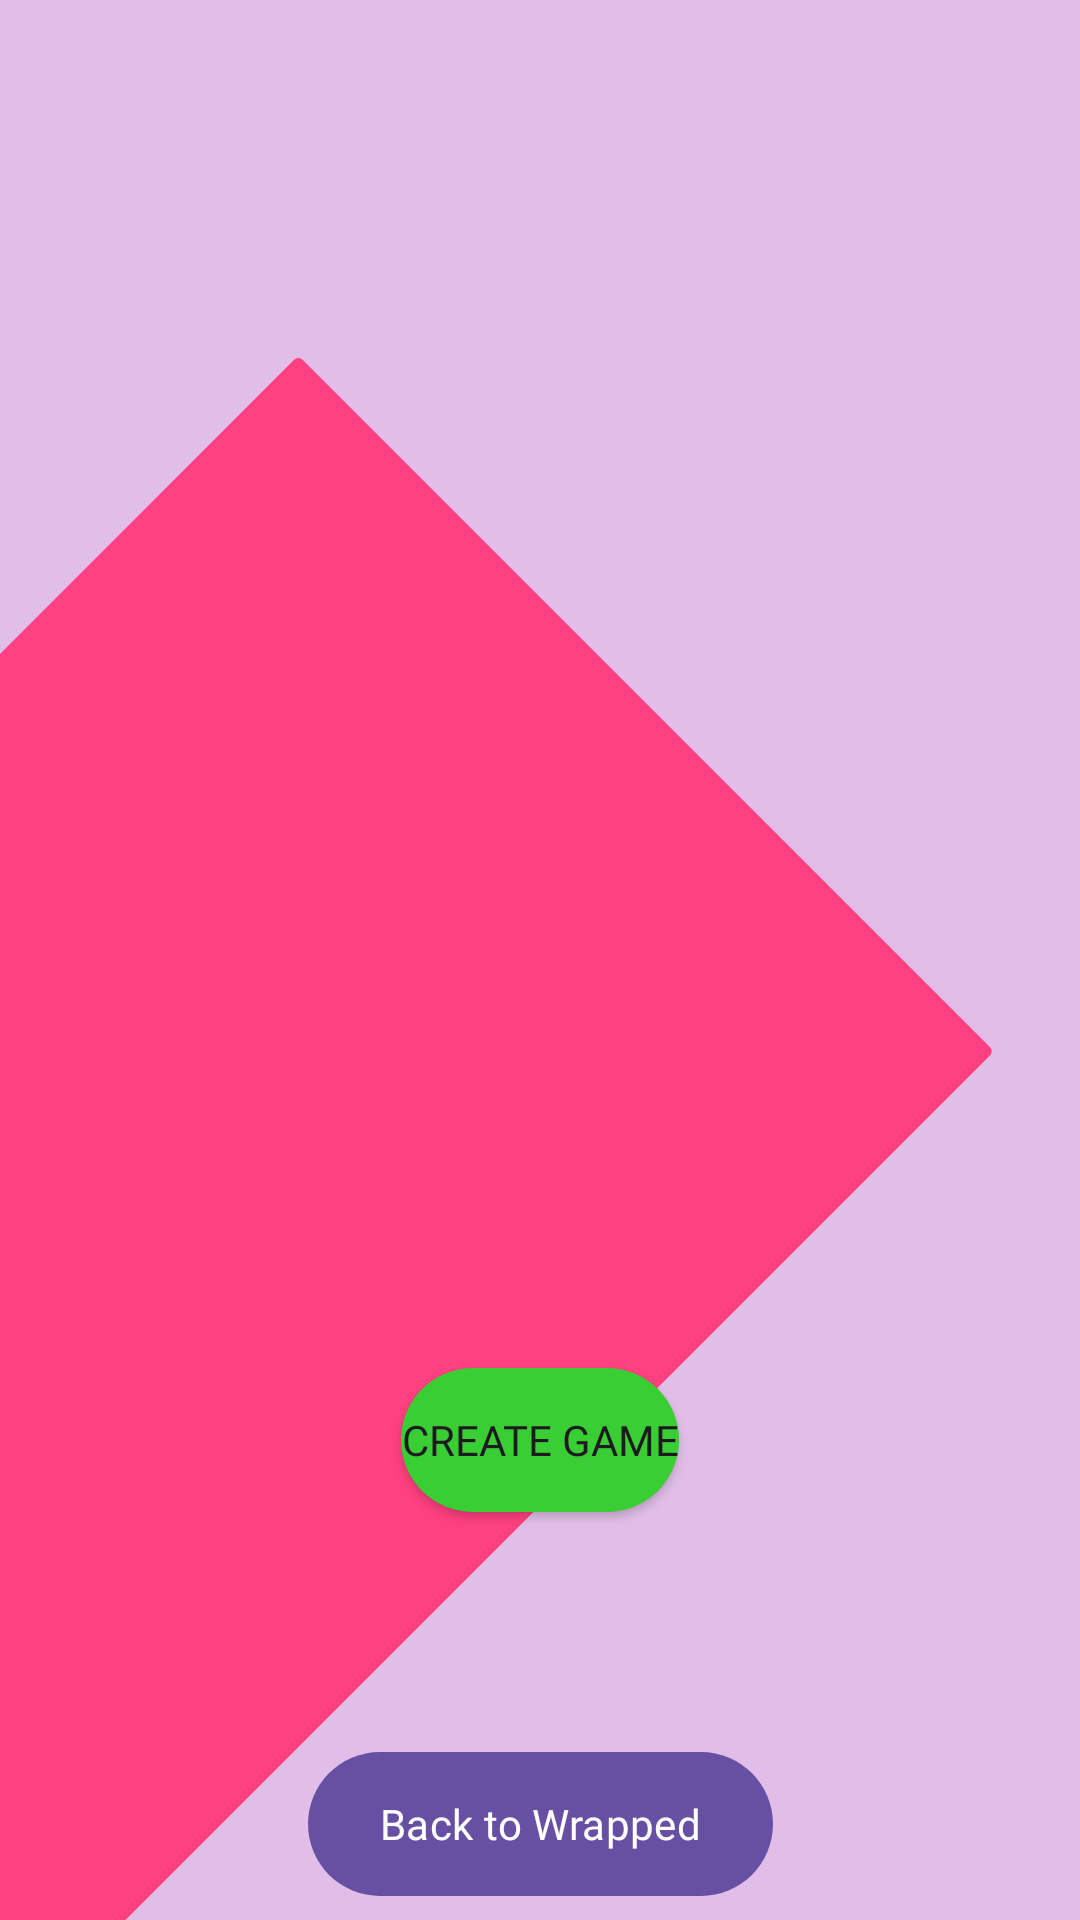

Here is an Android app screen rendered from its layout file. Give the layout XML and the strings, colors and styles it references.
<!-- AndroidManifest.xml: application theme Theme.SpotifyWrappedApplication -->
<!-- res/layout/activity_game_nav.xml -->
<?xml version="1.0" encoding="utf-8"?>
<androidx.constraintlayout.widget.ConstraintLayout xmlns:android="http://schemas.android.com/apk/res/android"
    xmlns:app="http://schemas.android.com/apk/res-auto"
    xmlns:tools="http://schemas.android.com/tools"
    android:id="@+id/mainLayout"
    android:layout_width="match_parent"
    android:layout_height="match_parent"
    android:background="@drawable/background_lightning_bolt"
    tools:context=".GameNavActivity">


    
    <androidx.recyclerview.widget.RecyclerView
        android:id="@+id/recyclerView"
        android:layout_width="0dp"
        android:layout_height="0dp"
        android:fontFamily="@font/sen_bold"
        android:layout_marginTop="16dp"
        android:layout_marginBottom="16dp"
        app:layout_constraintTop_toTopOf="parent"
        app:layout_constraintBottom_toTopOf="@+id/fragmentContainer"
        app:layout_constraintStart_toStartOf="parent"
        app:layout_constraintEnd_toEndOf="parent" />

    
    <FrameLayout
        android:id="@+id/fragmentContainer"
        android:layout_width="0dp"
        android:layout_height="0dp"
        app:layout_constraintTop_toBottomOf="@+id/recyclerView"
        app:layout_constraintBottom_toBottomOf="parent"
        app:layout_constraintStart_toStartOf="parent"
        app:layout_constraintEnd_toEndOf="parent" />


    <Button
        android:id="@+id/openAlertButton"
        android:layout_width="wrap_content"
        android:background="@drawable/rounded_button"
        android:fontFamily="@font/sen_bold"
        android:layout_height="wrap_content"
        android:text="Create Game"
        android:layout_alignParentBottom="true"
        android:layout_alignParentEnd="true"
        android:layout_margin="16dp"
        app:layout_constraintTop_toBottomOf="@+id/recyclerView"
        app:layout_constraintBottom_toBottomOf="parent"
        app:layout_constraintStart_toStartOf="parent"
        app:layout_constraintEnd_toEndOf="parent"/>

    <com.google.android.material.button.MaterialButton
        android:id="@+id/back_to_stats_button"
        android:layout_width="wrap_content"
        android:layout_height="wrap_content"
        android:background="@drawable/rounded_button"
        android:fontFamily="@font/sen_bold"
        android:layout_margin="8dp"
        android:text="@string/back_to_wrapped"
        android:textAllCaps="false"
        app:layout_constraintLeft_toLeftOf="parent"
        app:layout_constraintRight_toRightOf="parent"
        app:layout_constraintBottom_toBottomOf="parent"
        />



</androidx.constraintlayout.widget.ConstraintLayout>
<!-- resources referenced by this layout -->
<resources>
  <!-- drawable background_lightning_bolt (drawable) -->
  <?xml version="1.0" encoding="utf-8"?>
  <layer-list xmlns:android="http://schemas.android.com/apk/res/android">
      
      <item>
          <shape android:shape="rectangle">
              <solid android:color="#E1BEE7" /> 
          </shape>
      </item>
      
      <item
          android:left="16dp"
          android:top="16dp"
          android:right="16dp"
          android:bottom="16dp">
          <rotate
              android:fromDegrees="45"
              android:toDegrees="45"
              android:pivotX="-25%"
              android:pivotY="25%">
              <shape android:shape="rectangle">
                  <size
                      android:width="100dp"
                      android:height="4dp" />
                  <solid android:color="#FF4081" /> 
                  <corners android:radius="2dp" />
              </shape>
          </rotate>
      </item>
  
  </layer-list>
  <!-- drawable rounded_button (drawable) -->
  <shape xmlns:android="http://schemas.android.com/apk/res/android"
      android:shape="rectangle">
      <solid android:color="#39CE34" />
      <corners android:radius="60dp" /> 
  </shape>
  <string name="back_to_wrapped">Back to Wrapped</string>
  <style name="Theme.SpotifyWrappedApplication" parent="Base.Theme.SpotifyWrappedApplication" />
  <style name="Base.Theme.SpotifyWrappedApplication" parent="Theme.Material3.DayNight.NoActionBar">
          
          
      </style>
</resources>
